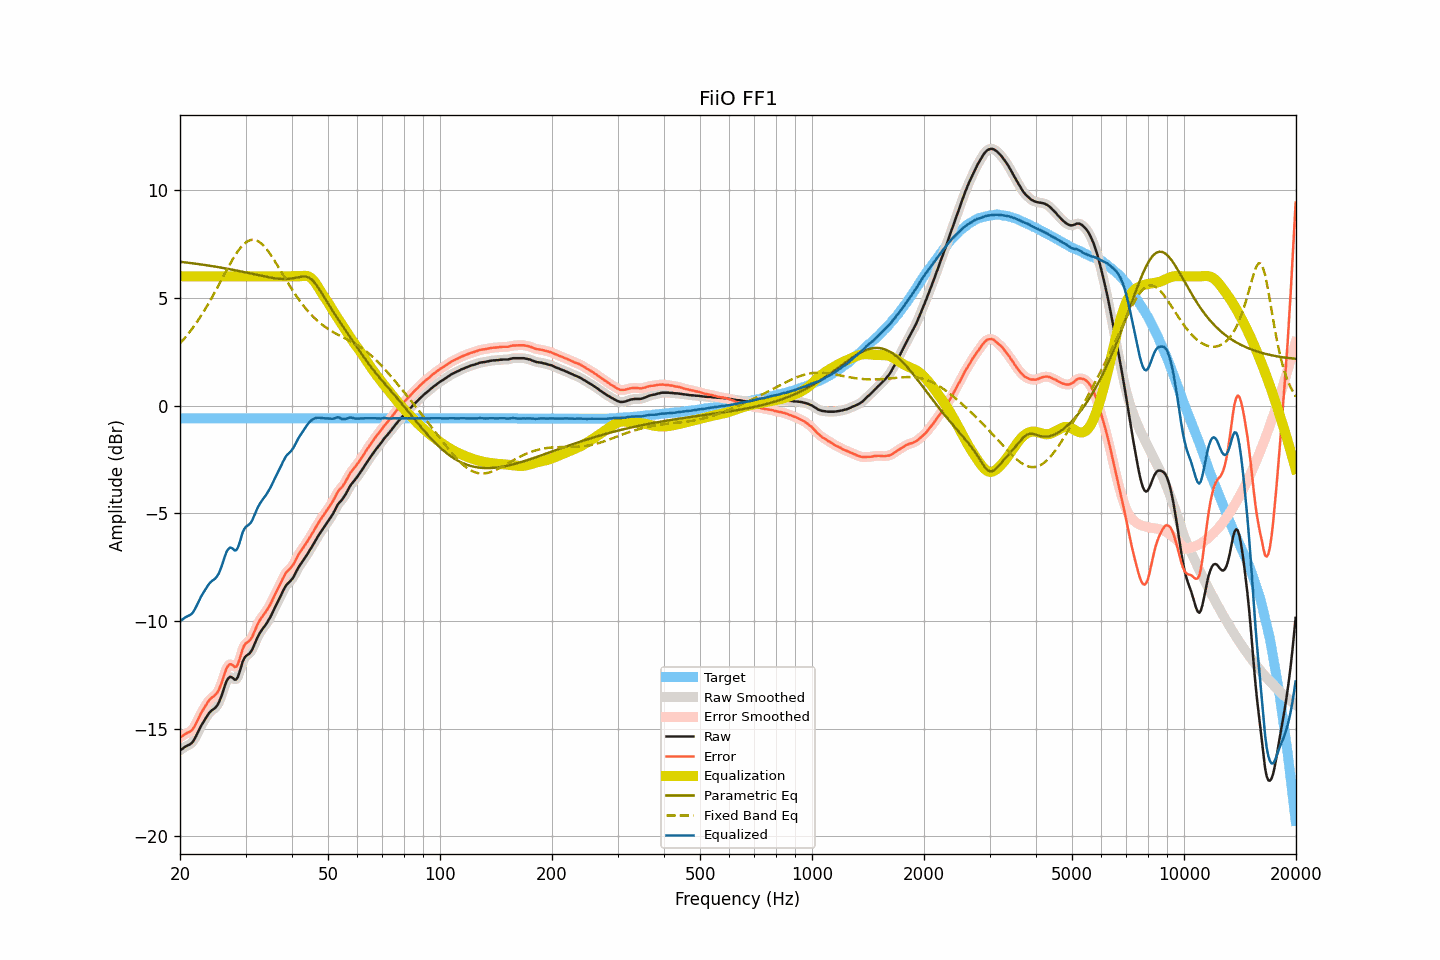

The file beside this chart, header and first rows:
frequency, raw, smoothed, error, error_smoothed, equalization, parametric_eq, fixed_band_eq, equalized_raw, equalized_smoothed, target
20.00, -15.99, -16.00, -15.40, -15.41, 6.00, 6.67, 2.89, -9.99, -10.00, -0.59
20.20, -15.95, -15.95, -15.36, -15.35, 6.00, 6.67, 2.97, -9.95, -9.95, -0.59
20.40, -15.90, -15.90, -15.31, -15.30, 6.00, 6.66, 3.05, -9.90, -9.90, -0.59
20.61, -15.84, -15.85, -15.25, -15.26, 6.00, 6.65, 3.14, -9.84, -9.85, -0.59
20.81, -15.80, -15.80, -15.21, -15.21, 6.00, 6.64, 3.23, -9.80, -9.80, -0.59
21.02, -15.76, -15.77, -15.17, -15.18, 6.00, 6.63, 3.32, -9.76, -9.77, -0.59
21.23, -15.73, -15.73, -15.14, -15.14, 6.00, 6.62, 3.41, -9.73, -9.73, -0.59
21.44, -15.68, -15.68, -15.09, -15.09, 6.00, 6.61, 3.51, -9.68, -9.68, -0.59
21.66, -15.60, -15.60, -15.01, -15.00, 6.00, 6.60, 3.61, -9.60, -9.60, -0.59
21.87, -15.48, -15.48, -14.89, -14.89, 6.00, 6.59, 3.72, -9.48, -9.48, -0.59
22.09, -15.34, -15.34, -14.75, -14.75, 6.00, 6.58, 3.82, -9.34, -9.34, -0.59
22.31, -15.19, -15.19, -14.60, -14.60, 6.00, 6.57, 3.93, -9.19, -9.19, -0.59
22.54, -15.03, -15.03, -14.44, -14.44, 6.00, 6.56, 4.04, -9.03, -9.03, -0.59
22.76, -14.88, -14.89, -14.29, -14.30, 6.00, 6.55, 4.16, -8.88, -8.89, -0.59
22.99, -14.75, -14.75, -14.16, -14.16, 6.00, 6.54, 4.27, -8.75, -8.75, -0.59
23.22, -14.63, -14.63, -14.04, -14.04, 6.00, 6.53, 4.40, -8.63, -8.63, -0.59
23.45, -14.51, -14.51, -13.92, -13.92, 6.00, 6.52, 4.52, -8.51, -8.51, -0.59
23.69, -14.39, -14.39, -13.80, -13.80, 6.00, 6.51, 4.64, -8.39, -8.39, -0.59
23.92, -14.28, -14.29, -13.69, -13.70, 6.00, 6.50, 4.77, -8.28, -8.29, -0.59
24.16, -14.20, -14.20, -13.61, -13.61, 6.00, 6.49, 4.90, -8.20, -8.20, -0.59
24.40, -14.13, -14.14, -13.54, -13.55, 6.00, 6.47, 5.03, -8.13, -8.14, -0.59
24.65, -14.08, -14.08, -13.49, -13.49, 6.00, 6.46, 5.17, -8.08, -8.08, -0.59
24.89, -14.02, -14.02, -13.43, -13.43, 6.00, 6.45, 5.31, -8.02, -8.02, -0.59
25.14, -13.93, -13.93, -13.34, -13.34, 6.00, 6.44, 5.44, -7.93, -7.93, -0.59
25.39, -13.81, -13.80, -13.22, -13.21, 6.00, 6.42, 5.58, -7.81, -7.80, -0.59
25.65, -13.63, -13.63, -13.04, -13.04, 6.00, 6.41, 5.72, -7.63, -7.63, -0.59
25.91, -13.44, -13.43, -12.84, -12.84, 6.00, 6.40, 5.87, -7.44, -7.43, -0.59
26.16, -13.20, -13.20, -12.61, -12.61, 6.00, 6.38, 6.01, -7.20, -7.20, -0.59
26.43, -12.98, -12.98, -12.38, -12.39, 6.00, 6.37, 6.15, -6.98, -6.98, -0.59
26.69, -12.78, -12.79, -12.19, -12.20, 6.00, 6.36, 6.29, -6.78, -6.79, -0.59
26.96, -12.66, -12.66, -12.07, -12.07, 6.00, 6.34, 6.42, -6.66, -6.66, -0.59
27.23, -12.59, -12.60, -12.00, -12.01, 6.00, 6.33, 6.56, -6.59, -6.60, -0.59
27.50, -12.60, -12.61, -12.01, -12.02, 6.00, 6.31, 6.69, -6.60, -6.61, -0.59
27.77, -12.65, -12.66, -12.06, -12.07, 6.00, 6.30, 6.82, -6.65, -6.66, -0.59
28.05, -12.72, -12.71, -12.13, -12.12, 6.00, 6.29, 6.94, -6.72, -6.71, -0.59
28.33, -12.71, -12.69, -12.12, -12.10, 6.00, 6.27, 7.05, -6.71, -6.69, -0.59
28.62, -12.59, -12.58, -12.00, -11.99, 6.00, 6.26, 7.16, -6.59, -6.58, -0.59
28.90, -12.38, -12.37, -11.79, -11.78, 6.00, 6.24, 7.26, -6.38, -6.37, -0.59
29.19, -12.12, -12.13, -11.53, -11.54, 6.00, 6.22, 7.36, -6.12, -6.13, -0.59
29.48, -11.88, -11.90, -11.29, -11.31, 6.00, 6.21, 7.44, -5.88, -5.90, -0.59
29.78, -11.72, -11.73, -11.13, -11.14, 6.00, 6.19, 7.51, -5.72, -5.73, -0.59
30.08, -11.62, -11.63, -11.03, -11.04, 6.00, 6.18, 7.57, -5.62, -5.63, -0.59
30.38, -11.57, -11.57, -10.98, -10.98, 6.00, 6.16, 7.63, -5.57, -5.57, -0.59
30.68, -11.52, -11.51, -10.93, -10.92, 6.00, 6.14, 7.66, -5.52, -5.51, -0.59
30.99, -11.43, -11.43, -10.84, -10.84, 6.00, 6.13, 7.69, -5.43, -5.43, -0.59
31.30, -11.31, -11.30, -10.72, -10.71, 6.00, 6.11, 7.69, -5.31, -5.30, -0.59
31.61, -11.14, -11.14, -10.55, -10.55, 6.00, 6.10, 7.69, -5.14, -5.14, -0.59
31.93, -10.96, -10.97, -10.37, -10.38, 6.00, 6.08, 7.68, -4.96, -4.97, -0.59
32.24, -10.79, -10.80, -10.20, -10.20, 6.00, 6.06, 7.65, -4.79, -4.80, -0.59
32.57, -10.64, -10.64, -10.05, -10.05, 6.00, 6.05, 7.61, -4.64, -4.64, -0.59
32.89, -10.51, -10.51, -9.92, -9.92, 6.00, 6.03, 7.56, -4.51, -4.51, -0.59
33.22, -10.40, -10.40, -9.81, -9.81, 6.00, 6.02, 7.49, -4.40, -4.40, -0.59
33.55, -10.30, -10.30, -9.71, -9.71, 6.00, 6.00, 7.42, -4.30, -4.30, -0.59
33.89, -10.20, -10.20, -9.61, -9.61, 6.00, 5.99, 7.34, -4.20, -4.20, -0.59
34.23, -10.09, -10.09, -9.50, -9.50, 6.00, 5.97, 7.25, -4.09, -4.09, -0.59
34.57, -9.97, -9.97, -9.38, -9.38, 6.00, 5.96, 7.15, -3.97, -3.97, -0.59
34.92, -9.84, -9.84, -9.25, -9.25, 6.00, 5.94, 7.04, -3.84, -3.84, -0.59
35.27, -9.69, -9.69, -9.10, -9.10, 6.00, 5.93, 6.93, -3.69, -3.69, -0.59
35.62, -9.53, -9.54, -8.94, -8.95, 6.00, 5.92, 6.82, -3.53, -3.54, -0.59
35.97, -9.38, -9.38, -8.79, -8.79, 6.00, 5.91, 6.70, -3.38, -3.38, -0.59
... 635 more rows
